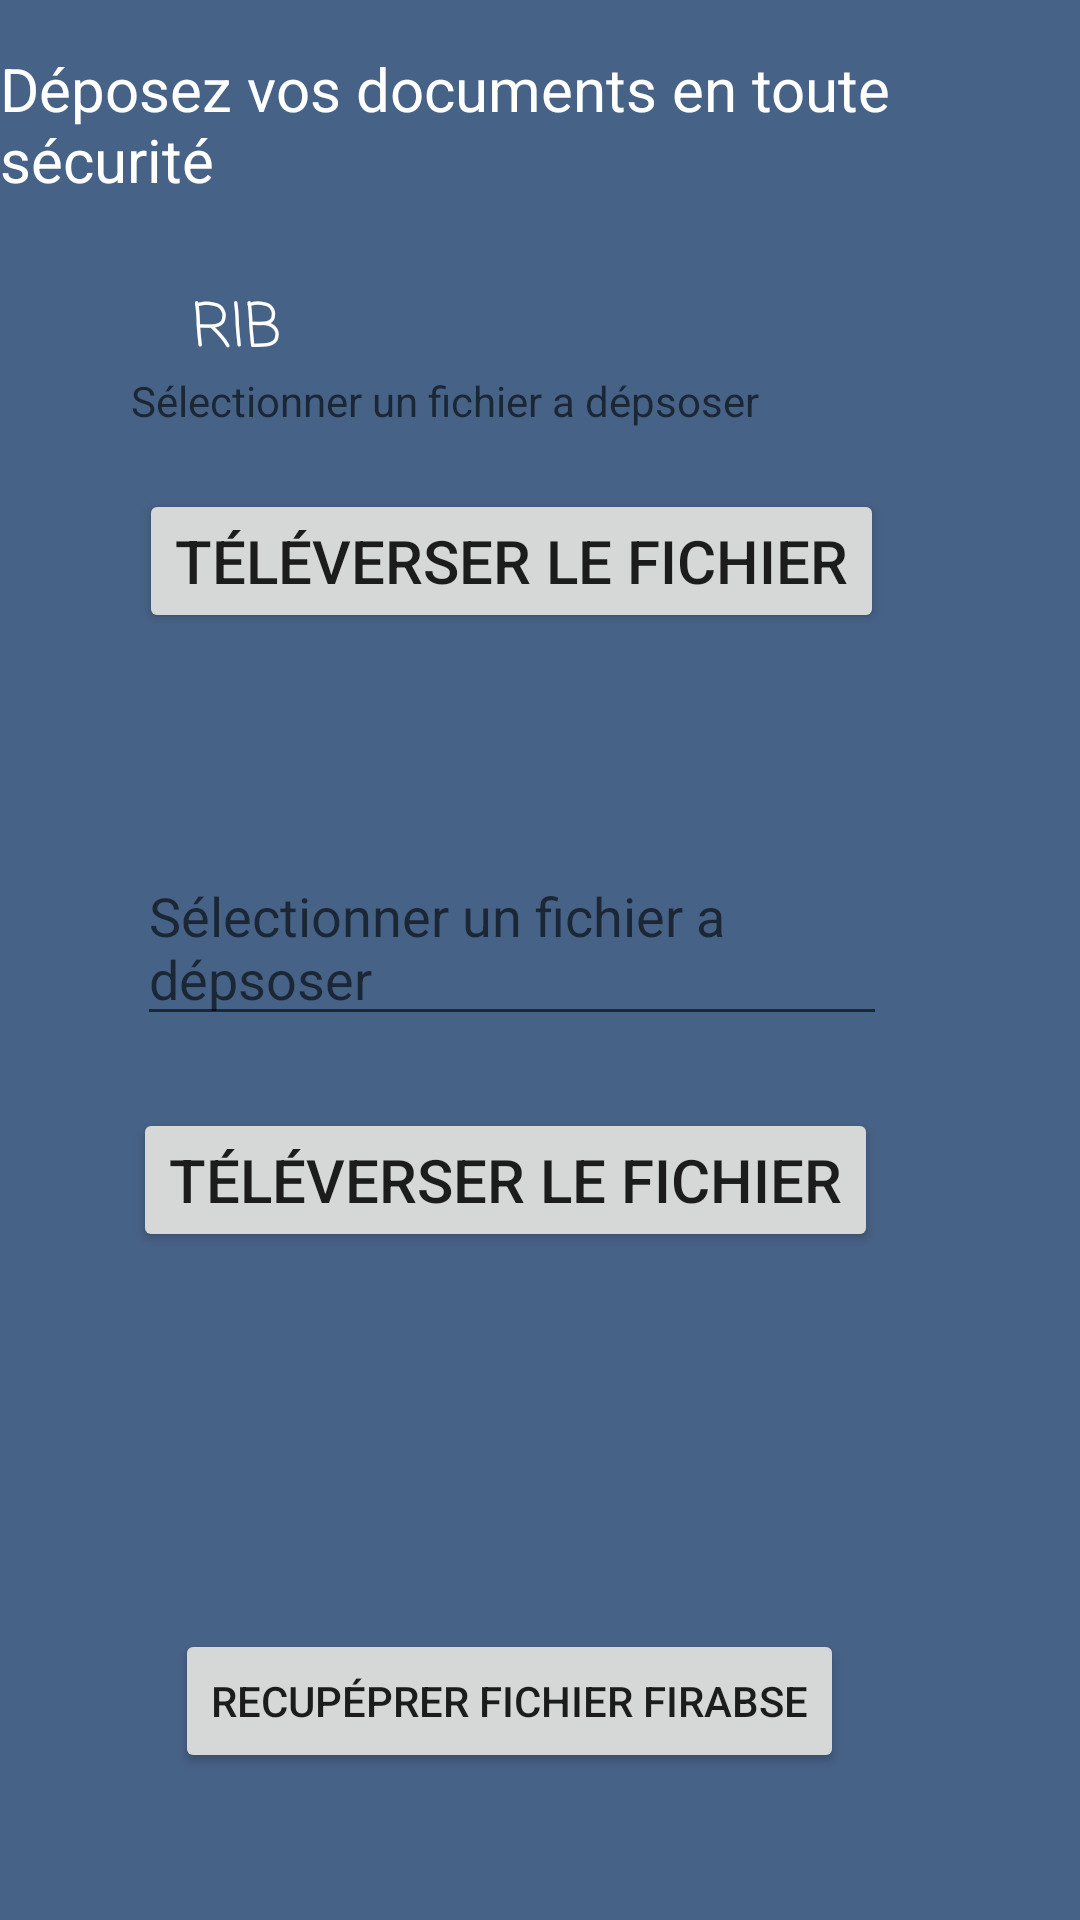

Reconstruct the res/layout file that produces this screen, plus the resources it refers to.
<!-- AndroidManifest.xml: application theme Theme.Balance -->
<!-- res/layout/activity_upload_file.xml -->
<?xml version="1.0" encoding="utf-8"?>
<androidx.constraintlayout.widget.ConstraintLayout xmlns:android="http://schemas.android.com/apk/res/android"
    xmlns:app="http://schemas.android.com/apk/res-auto"
    xmlns:tools="http://schemas.android.com/tools"
    android:layout_width="match_parent"
    android:layout_height="match_parent"
    android:background="#476287"
    tools:context=".UploadActivityFile">

    <TextView
        android:id="@+id/textView18"
        android:layout_width="wrap_content"
        android:layout_height="wrap_content"
        android:layout_marginTop="16dp"
        android:text="Déposez vos documents en toute sécurité"
        android:textColor="@color/white"
        android:textSize="20dp"
        app:layout_constraintEnd_toEndOf="parent"
        app:layout_constraintHorizontal_bias="0.567"
        app:layout_constraintStart_toStartOf="parent"
        app:layout_constraintTop_toTopOf="parent" />

    <TextView
        android:layout_width="wrap_content"
        android:layout_height="wrap_content"
        android:layout_marginStart="64dp"

        android:layout_marginTop="28dp"
        android:fontFamily="casual"
        android:text="RIB"
        android:textColor="@color/white"
        android:textSize="20dp"
        app:layout_constraintStart_toStartOf="parent"
        app:layout_constraintTop_toBottomOf="@+id/textView18" />

    <TextView
        android:id="@+id/editTextSelectFile"
        android:layout_width="250dp"
        android:layout_height="wrap_content"
        android:layout_marginTop="124dp"
        android:hint="Sélectionner un fichier a dépsoser"
        app:layout_constraintEnd_toEndOf="parent"
        app:layout_constraintHorizontal_bias="0.397"
        app:layout_constraintStart_toStartOf="parent"
        app:layout_constraintTop_toTopOf="parent" />

    <Button
        android:id="@+id/buttonUploadFile"
        android:layout_width="wrap_content"
        android:layout_height="wrap_content"
        android:layout_marginTop="20dp"
        android:text="Téléverser le fichier"
        android:textSize="20dp"
        app:layout_constraintEnd_toEndOf="parent"
        app:layout_constraintHorizontal_bias="0.416"
        app:layout_constraintStart_toStartOf="parent"
        app:layout_constraintTop_toBottomOf="@+id/editTextSelectFile" />

    <EditText
        android:id="@+id/editTextSelectFileReleveCompte"
        android:layout_width="250dp"
        android:layout_height="wrap_content"
        android:layout_marginTop="72dp"
        android:hint="Sélectionner un fichier a dépsoser"
        app:layout_constraintEnd_toEndOf="parent"
        app:layout_constraintHorizontal_bias="0.416"
        app:layout_constraintStart_toStartOf="parent"
        app:layout_constraintTop_toBottomOf="@+id/buttonUploadFile" />

    <Button
        android:id="@+id/buttonUploadFileReleveCompte"
        android:layout_width="wrap_content"
        android:layout_height="wrap_content"
        android:layout_marginTop="24dp"
        android:text="Téléverser le fichier"
        android:textSize="20dp"
        app:layout_constraintEnd_toEndOf="parent"
        app:layout_constraintHorizontal_bias="0.397"
        app:layout_constraintStart_toStartOf="parent"
        app:layout_constraintTop_toBottomOf="@+id/editTextSelectFileReleveCompte" />

    <Button
        android:layout_width="wrap_content"
        android:layout_height="wrap_content"
        android:layout_marginTop="332dp"
        android:id="@+id/buttonRecupFile"
        android:text="Recupéprer fichier firabse"
        app:layout_constraintEnd_toEndOf="parent"
        app:layout_constraintHorizontal_bias="0.425"
        app:layout_constraintStart_toStartOf="parent"
        app:layout_constraintTop_toBottomOf="@+id/buttonUploadFile" />

</androidx.constraintlayout.widget.ConstraintLayout>
<!-- resources referenced by this layout -->
<resources>
  <color name="white">#ffffff</color>
  <style name="Theme.Balance" parent="Theme.AppCompat.Light.NoActionBar">
          
          <item name="colorPrimary">@color/purple_500</item>
          <item name="colorPrimaryVariant">@color/purple_700</item>
          <item name="colorOnPrimary">@color/white</item>
          
          <item name="colorSecondary">@color/teal_200</item>
          <item name="colorSecondaryVariant">@color/teal_700</item>
          <item name="colorOnSecondary">@color/black</item>
          
          <item name="android:statusBarColor" tools:targetApi="l">?attr/colorPrimaryVariant</item>
          <item name="windowActionBar">false</item>
          <item name="windowNoTitle">true</item>
          
      </style>
  <color name="purple_500">#FF6200EE</color>
  <color name="purple_700">#FF3700B3</color>
  <color name="teal_200">#FF03DAC5</color>
  <color name="teal_700">#FF018786</color>
  <color name="black">#FF000000</color>
</resources>
